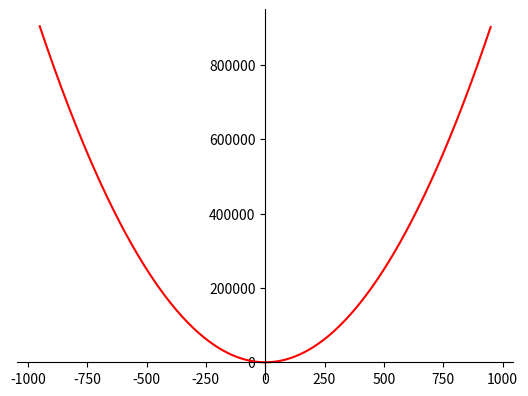

This chart was generated by the following Python code:
import matplotlib.pyplot as plt
import numpy as np

# 100 linearly spaced numbers
x = np.linspace(-950,950,500)
print(x)
# the function, which is y = x^2 here
# y = pow(0.98,x)
y = pow(x,2) -x + 1
# setting the axes at the centre
fig = plt.figure()
ax = fig.add_subplot(1, 1, 1)
ax.spines['left'].set_position('center')
ax.spines['bottom'].set_position('zero')
ax.spines['right'].set_color('none')
ax.spines['top'].set_color('none')
ax.xaxis.set_ticks_position('bottom')
ax.yaxis.set_ticks_position('left')

# plot the function
plt.plot(x,y, 'r')

# show the plot
plt.show()